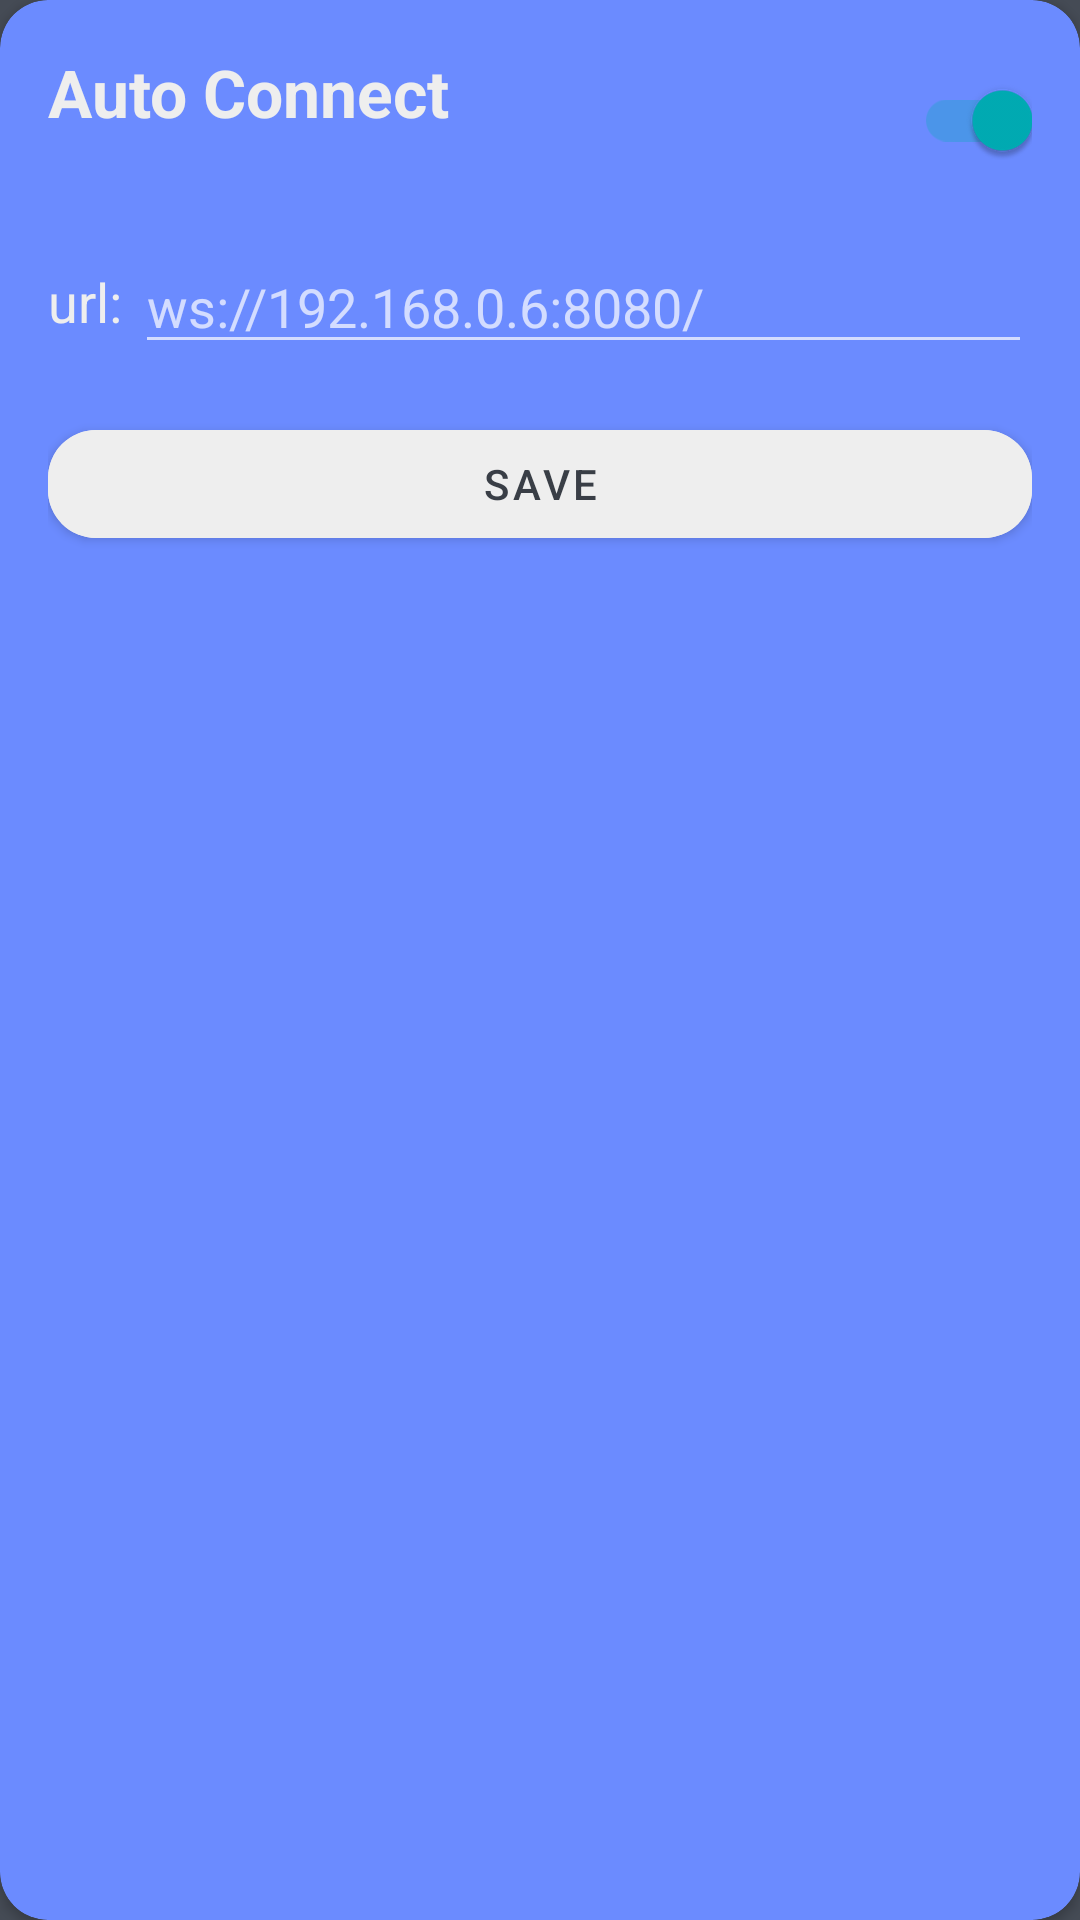

Produce the Android XML layout that renders to this screen, including the resource entries it uses.
<!-- AndroidManifest.xml: application theme Theme.Synclip -->
<!-- res/layout/alert_configure.xml -->
<?xml version="1.0" encoding="utf-8"?>
<androidx.cardview.widget.CardView xmlns:android="http://schemas.android.com/apk/res/android"
    xmlns:tools="http://schemas.android.com/tools"
    xmlns:app="http://schemas.android.com/apk/res-auto"
    android:layout_width="match_parent"
    android:layout_height="wrap_content"
    app:cardCornerRadius="16dp"
    app:cardBackgroundColor="#6B8BFF">
    <RelativeLayout
        android:padding="16dp"
        android:layout_width="match_parent"
        android:layout_height="wrap_content">
        <TextView
            android:textColor="@color/white"
            android:layout_width="wrap_content"
            android:layout_height="wrap_content"
            android:text="Auto Connect"
            android:textStyle="bold"
            android:textSize="22sp"/>
        <androidx.appcompat.widget.SwitchCompat
            android:layout_alignParentEnd="true"
            android:id="@+id/autotoggle"
            android:layout_width="wrap_content"
            android:layout_height="wrap_content"
            android:checked="true"
            tools:ignore="UseSwitchCompatOrMaterialXml" />
        <LinearLayout
            android:layout_marginTop="16dp"
            android:layout_marginBottom="16dp"
            android:id="@+id/urlbox"
            android:layout_below="@id/autotoggle"
            android:layout_width="match_parent"
            android:layout_height="wrap_content"
            android:orientation="horizontal">
            <TextView
                android:id="@+id/px"
                android:layout_width="wrap_content"
                android:layout_height="wrap_content"
                android:textColor="@color/white"
                android:text="url: "
                android:textSize="18sp"
                android:layout_gravity="center_vertical"
                android:layout_toStartOf="@id/url"/>
            <EditText
                android:hint="ws://192.168.0.6:8080/"
                android:id="@+id/url"
                android:layout_width="match_parent"
                android:layout_height="wrap_content"
                android:maxLines="1"
                android:layout_below="@id/autotoggle"/>
        </LinearLayout>

        <com.google.android.material.button.MaterialButton
            app:cornerRadius="16dp"
            android:backgroundTint="@color/white"
            android:id="@+id/savebtn"
            android:textColor="@color/gray"
            android:layout_width="match_parent"
            android:layout_height="wrap_content"
            android:layout_below="@id/urlbox"
            android:text="Save"/>
    </RelativeLayout>
</androidx.cardview.widget.CardView>
<!-- resources referenced by this layout -->
<resources>
  <color name="gray">#393e46</color>
  <color name="white">#eeeeee</color>
  <style name="Theme.Synclip" parent="Theme.MaterialComponents.NoActionBar">
          <item name="colorPrimary">#393e46</item>
          <item name="colorPrimaryVariant">#222831</item>
          <item name="colorAccent">#00adb5</item>
          <item name="colorOnPrimary">#eeeeee</item>
          <item name="android:windowBackground">#454B55</item>
          
          <item name="android:statusBarColor" tools:targetApi="l">?attr/colorPrimaryVariant</item>
      </style>
</resources>
